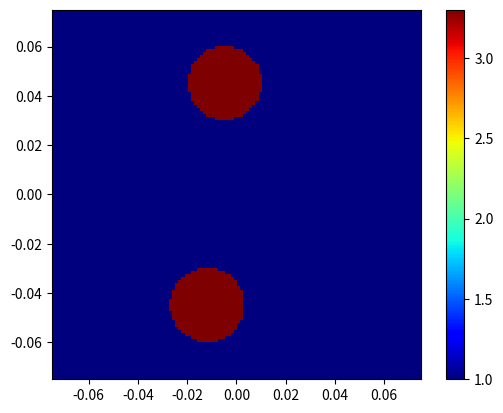

Python code for this plot: (Note: this script raises an exception after producing the figure.)
import numpy as np
import matplotlib.pyplot as plt
from scipy.special import jv as bessel1
from scipy.special import hankel1
from scipy.io import savemat

if __name__ == '__main__':

    """" 1. Config parameters """

    # """ System parameters """
    frequency = 2e9
    wavelength = 3e8 / frequency
    wave_number = 2 * np.pi / wavelength
    impedance = 120 * np.pi

    # """ DoI parameters """
    doi_length = wavelength
    m = 120
    grid_length = doi_length / m
    num_grids = m ** 2

    # Grid positions/ centroids
    centroids_x = np.arange(start=- doi_length / 2 + grid_length / 2, stop=doi_length / 2, step=grid_length)
    centroids_y = np.arange(start=doi_length / 2 - grid_length / 2, stop=-doi_length / 2, step=-grid_length)
    grid_positions = np.meshgrid(centroids_x, centroids_y)
    # Grid radius
    grid_radius = np.sqrt(grid_length ** 2 / np.pi)

    # """ Sensor parameters """
    geometry = "circle"
    rx_count = 40
    tx_count = 40

    # Sensor positions
    x = 5 * wavelength
    y = x
    angles = np.arange(start=0, stop=360, step=360/rx_count)
    theta = [np.deg2rad(angle) for angle in angles]
    sensor_x = x*np.cos(theta)
    sensor_y = y*np.sin(theta)
    sensor_positions = np.transpose(np.array([sensor_x, sensor_y]))

    # Sensor links
    sensor_links = []
    for i in range(rx_count):
        for j in range(rx_count):
            if i != j:
                sensor_links.append((i, j))

    # """ Other parameters """
    nan_remove = True
    noise_level = 0

    # """ Constants to be used in code """
    C1 = -impedance * np.pi * (grid_radius / 2)
    C2 = bessel1(1, wave_number * grid_radius)
    C3 = hankel1(1, wave_number * grid_radius)

    """" 2. DoI permittivity profile """
    size = 0.015
    permittivity = 3.3

    scatterer = np.ones((m, m), dtype=complex)

    # Circle
    scatterer[(grid_positions[0] - -0.005) ** 2 + (grid_positions[1] - 0.045) ** 2 <= size** 2] = permittivity
    scatterer[(grid_positions[0] - -0.012) ** 2 + (grid_positions[1] + 0.045) ** 2 <= size** 2] = permittivity

    # Plot
    plt.figure(1)
    plt.imshow(np.real(scatterer), cmap=plt.cm.jet, extent=[-doi_length/2, doi_length/2, -doi_length/2, doi_length/2])
    plt.colorbar()
    plt.show()

    """" 3. Direct field from transmitter to receiver in free space """

    tx_xcoord = [pos[0] for pos in sensor_positions]
    tx_ycoord = [pos[1] for pos in sensor_positions]

    rx_xcoord = [pos[0] for pos in sensor_positions]
    rx_ycoord = [pos[1] for pos in sensor_positions]

    [xtd, xrd] = np.meshgrid(tx_xcoord, rx_xcoord)
    [ytd, yrd] = np.meshgrid(tx_ycoord, rx_ycoord)
    dist = np.sqrt((xtd - xrd) ** 2 + (ytd - yrd) ** 2)
    direct_field = (1j / 4) * hankel1(0, wave_number * dist)

    """" 4. Incident field from transmitter on all DoI grids """

    grid_xcoord = grid_positions[0]
    grid_xcoord = grid_xcoord.reshape(grid_xcoord.size, order='F')

    grid_ycoord = grid_positions[1]
    grid_ycoord = grid_ycoord.reshape(grid_ycoord.size, order='F')

    [xti, xsi] = np.meshgrid(tx_xcoord, grid_xcoord)
    [yti, ysi] = np.meshgrid(tx_ycoord, grid_ycoord)

    dist = np.sqrt((xti - xsi) ** 2 + (yti - ysi) ** 2)
    incident_field = (1j / 4) * hankel1(0, wave_number * dist)

    """" 5. Grids containing object """

    unrolled_scatterer = scatterer.reshape(scatterer.size, order='F')
    object_grids = np.nonzero(unrolled_scatterer != 1)
    object_grids = object_grids[0]

    """" 6. Green's function / equivalent """

    Z = np.zeros((len(object_grids), len(object_grids)), dtype=np.complex64)
    unroll_x = grid_positions[0].reshape(grid_positions[0].size, order='F')
    unroll_y = grid_positions[1].reshape(grid_positions[1].size, order='F')
    obj_x = unroll_x[object_grids]
    obj_y = unroll_y[object_grids]

    for index, value in enumerate(object_grids):
        x_incident = obj_x[index]
        y_incident = obj_y[index]

        dipole_distances = np.sqrt((x_incident - obj_x) ** 2 + (y_incident - obj_y) ** 2)

        a1 = hankel1(0, wave_number * dipole_distances)
        b1 = impedance * unrolled_scatterer[value] / (wave_number * (unrolled_scatterer[value] - 1))

        z1 = C1 * C2 * a1
        z1[index] = C1 * C3 - 1j * b1

        assert len(z1) == len(dipole_distances)
        Z[index, :] = z1

    """" 7. Induced current on every point in the DoI """

    field_on_object = -incident_field[object_grids]
    J1 = np.linalg.inv(Z) @ field_on_object

    induced_current = np.zeros((m ** 2, tx_count), dtype=complex)
    for i in range(len(object_grids)):
        induced_current[object_grids[i], :] = J1[i, :]

    """" 8. Scattered field collected at the receivers """

    [xts, xss] = np.meshgrid(tx_xcoord, grid_xcoord)
    [yts, yss] = np.meshgrid(tx_ycoord, grid_ycoord)

    dist = np.sqrt((xts - xss)**2 + (yts - yss)**2)
    ZZ = - impedance * np.pi * (grid_radius/2) * bessel1(1, wave_number * grid_radius) * hankel1(0, wave_number * np.transpose(dist))
    scattered_field = ZZ @ induced_current

    """" 9. Total field at receivers """

    def remove_nan(field):
        np.fill_diagonal(field, np.nan)
        k = field.reshape(field.size, order='F')
        l = [x for x in k if not np.isnan(x)]
        m = np.transpose(np.reshape(l, (tx_count, rx_count - 1)))
        return m

    total_field = direct_field + scattered_field

    direct_field = remove_nan(direct_field)
    total_field = remove_nan(total_field)

    """" 10. RSS values at receivers """

    def get_power(field):
        power = ((np.abs(field) + noise_level) ** 2) * (wavelength ** 2) / (4 * np.pi * impedance)
        power = 10 * np.log10(power / 1e-3)
        return power

    direct_power = get_power(direct_field)
    total_power = get_power(total_field)

    """" 11. Save data """

    savemat('data/scatterer.mat', {"scatterer": scatterer})
    savemat('data/direct_field.mat', {"direct_field": direct_field})
    savemat('data/direct_power.mat', {"direct_power": direct_power})
    savemat('data/scattered_field.mat', {"scattered_field": scattered_field})
    savemat('data/total_field.mat', {"total_field": total_field})
    savemat('data/total_power.mat', {"total_power": total_power})
